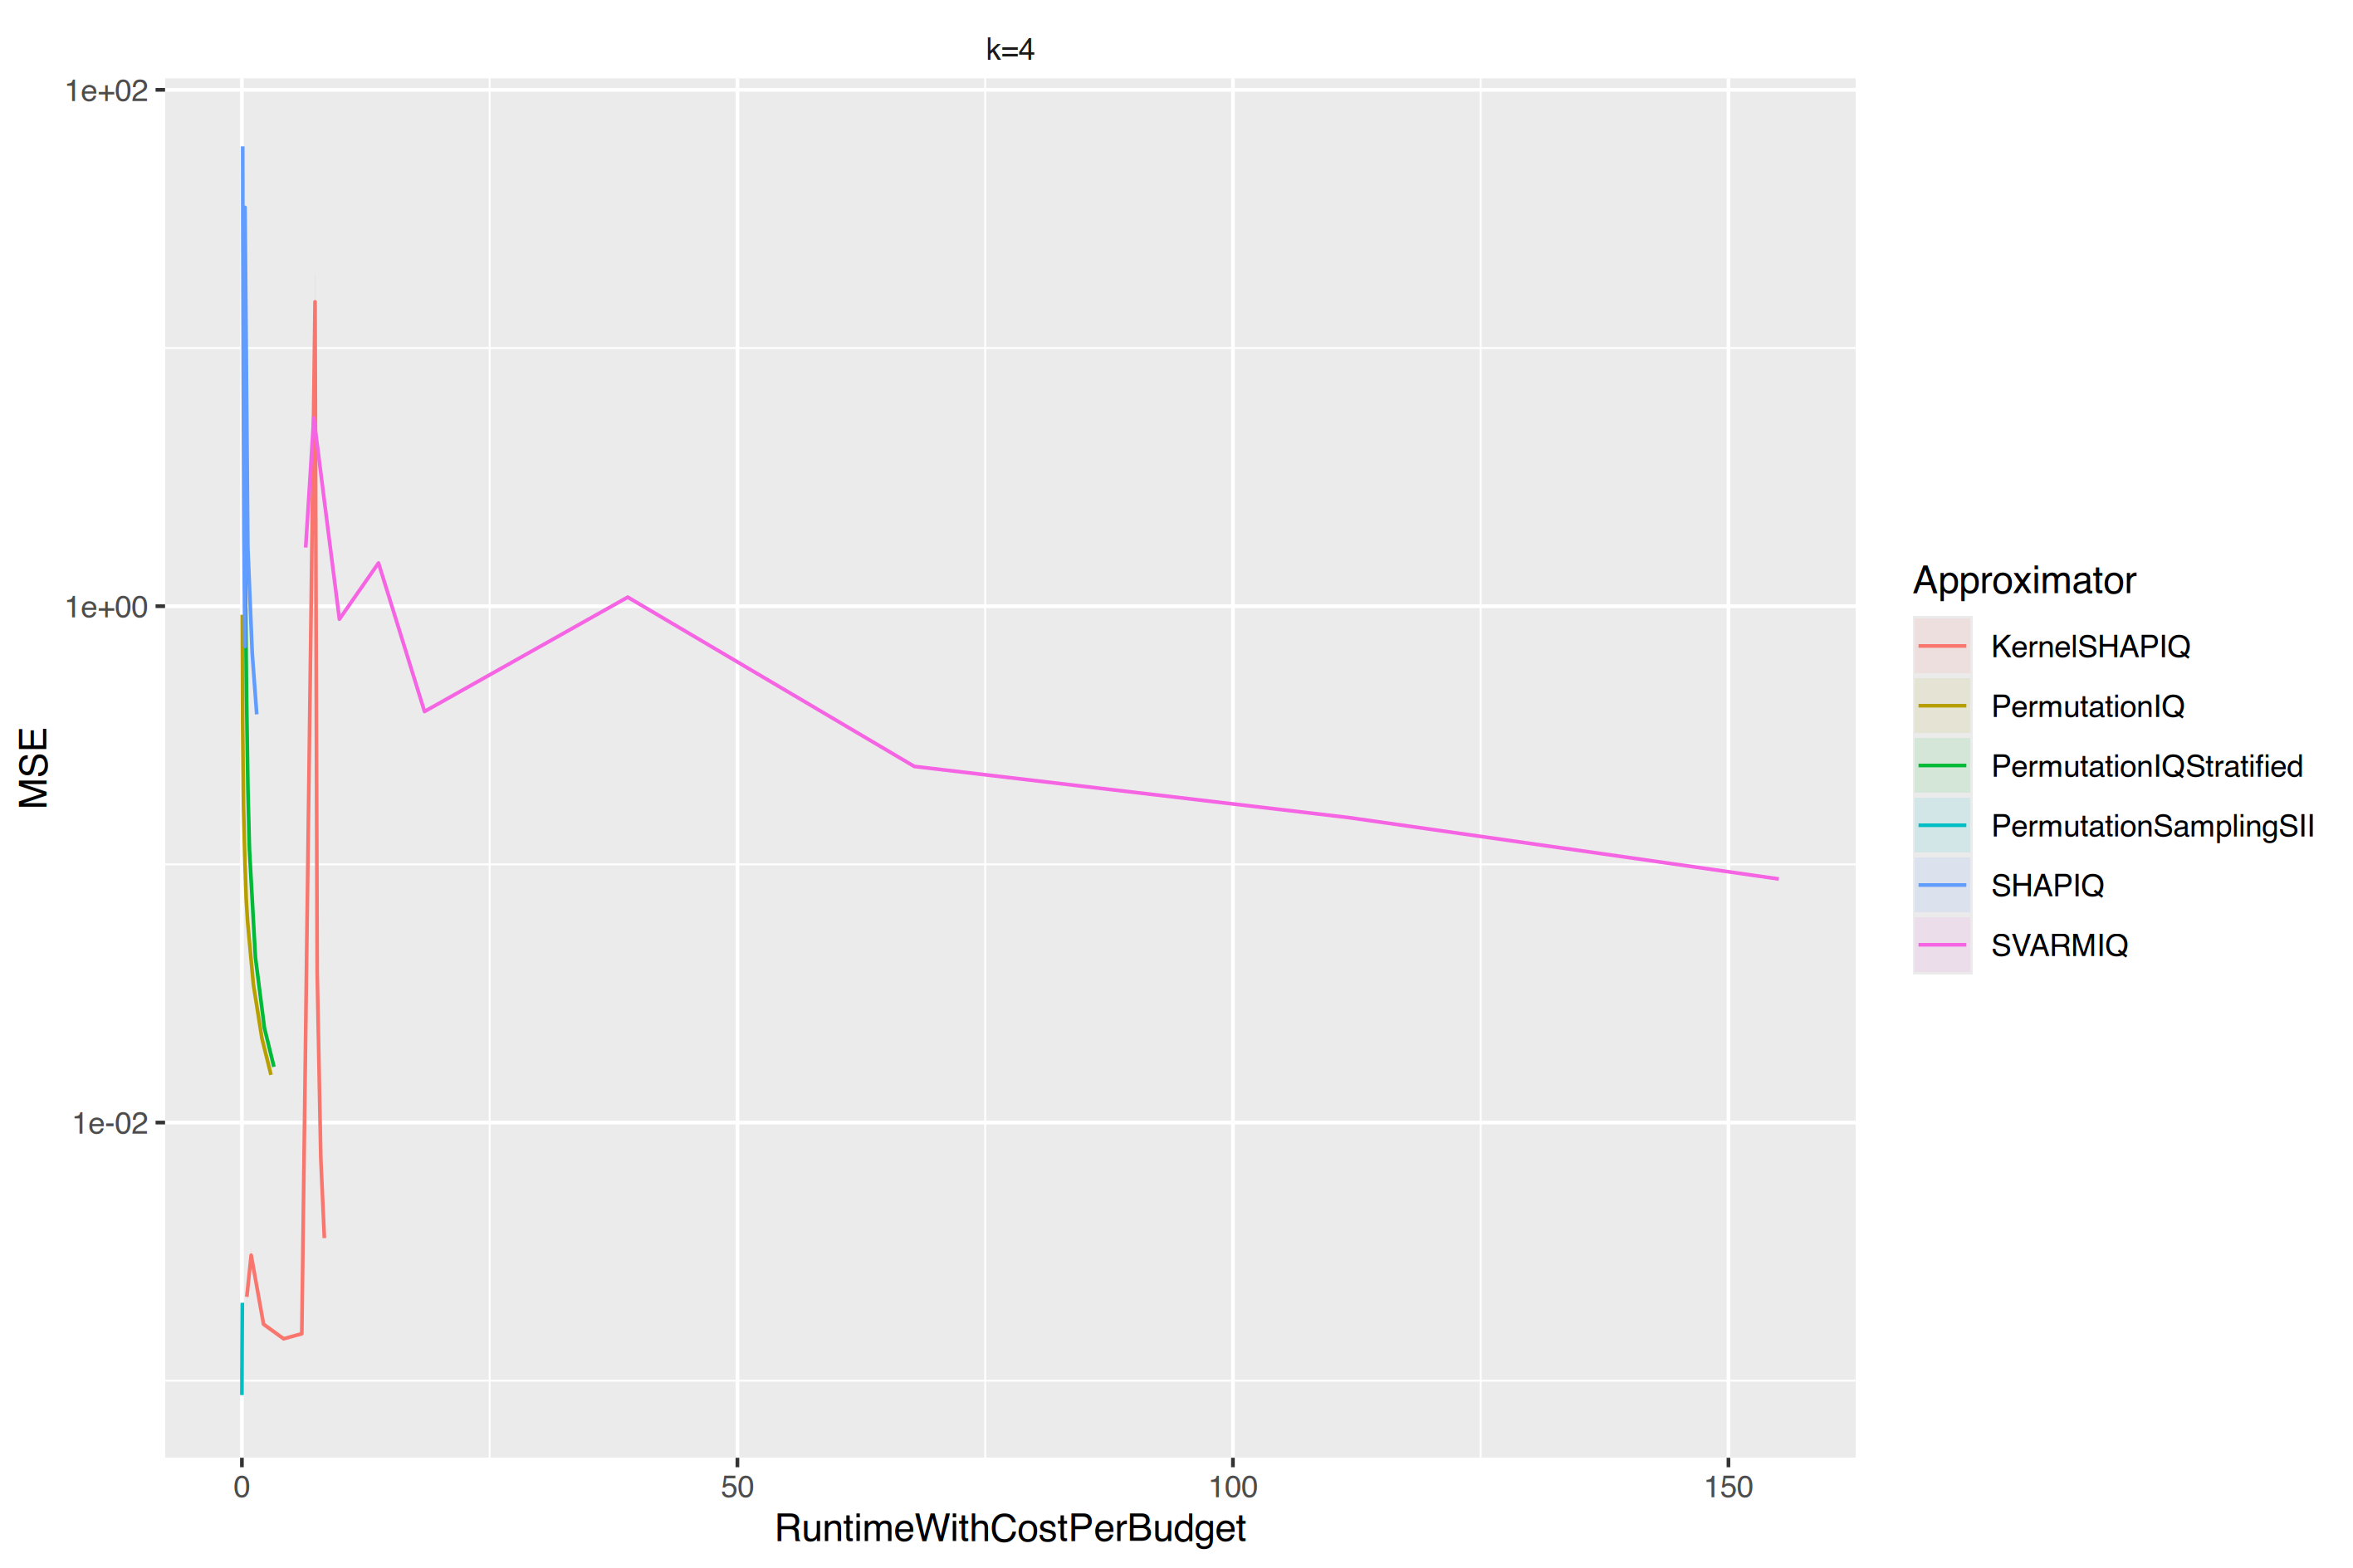

The file beside this chart, header and first rows:
, Facetvar, Approximator, Runtime_mean, RuntimeWithCostPerBudget, MSE, MSE_ribbon_min, MSE_ribbon_max
1, k=4, KernelSHAPIQ, 0.4962, 0.4962, 0.002114, 0.001898, 0.002329
2, k=4, KernelSHAPIQ, 0.9369, 0.9369, 0.003063, 0.002889, 0.003237
3, k=4, KernelSHAPIQ, 2.183, 2.183, 0.001655, 0.001609, 0.001701
4, k=4, KernelSHAPIQ, 4.211, 4.211, 0.001454, 0.001435, 0.001472
5, k=4, KernelSHAPIQ, 6.045, 6.045, 0.00152, 0.001498, 0.001543
6, k=4, KernelSHAPIQ, 7.382, 7.382, 15.1, 8.827, 21.37
7, k=4, KernelSHAPIQ, 7.599, 7.599, 0.03804, 0.03734, 0.03874
8, k=4, KernelSHAPIQ, 7.961, 7.961, 0.007299, 0.007204, 0.007393
9, k=4, KernelSHAPIQ, 8.32, 8.32, 0.003568, 0.003534, 0.003603
10, k=4, PermutationIQ, 0.03688, 0.03688, 0.9264, 0.8842, 0.9687
11, k=4, PermutationIQ, 0.07543, 0.07543, 0.3505, 0.3421, 0.359
12, k=4, PermutationIQ, 0.1574, 0.1574, 0.1708, 0.1672, 0.1744
13, k=4, PermutationIQ, 0.302, 0.302, 0.1026, 0.101, 0.1041
14, k=4, PermutationIQ, 0.4387, 0.4387, 0.07276, 0.07186, 0.07366
15, k=4, PermutationIQ, 0.5834, 0.5834, 0.05952, 0.05856, 0.06047
16, k=4, PermutationIQ, 1.157, 1.157, 0.03431, 0.03393, 0.0347
17, k=4, PermutationIQ, 2.019, 2.019, 0.0212, 0.02099, 0.02142
18, k=4, PermutationIQ, 2.937, 2.937, 0.0153, 0.01513, 0.01547
19, k=4, PermutationIQStratified, 0.2019, 0.2019, 16.41, 14.63, 18.19
20, k=4, PermutationIQStratified, 0.2981, 0.2981, 2.064, 1.88, 2.247
21, k=4, PermutationIQStratified, 0.4593, 0.4593, 0.4704, 0.4484, 0.4924
22, k=4, PermutationIQStratified, 0.6083, 0.6083, 0.1963, 0.1842, 0.2084
23, k=4, PermutationIQStratified, 0.7604, 0.7604, 0.1141, 0.107, 0.1212
24, k=4, PermutationIQStratified, 1.365, 1.365, 0.0436, 0.04095, 0.04626
25, k=4, PermutationIQStratified, 2.273, 2.273, 0.02324, 0.023, 0.02348
26, k=4, PermutationIQStratified, 3.232, 3.232, 0.01644, 0.01624, 0.01663
27, k=4, PermutationSamplingSII, 9.57632064819336e-05, 9.57632064819336e-05, 0.0008798, 0.0008798, 0.0008798
28, k=4, PermutationSamplingSII, 9.46855545043945e-05, 9.46855545043945e-05, 0.0008798, 0.0008798, 0.0008798
29, k=4, PermutationSamplingSII, 9.429931640625e-05, 9.429931640625e-05, 0.0008798, 0.0008798, 0.0008798
30, k=4, PermutationSamplingSII, 0.00333, 0.00333, 0.0009342, 0.0009231, 0.0009452
31, k=4, PermutationSamplingSII, 0.006387, 0.006387, 0.001042, 0.001021, 0.001062
32, k=4, PermutationSamplingSII, 0.006386, 0.006386, 0.001123, 0.001093, 0.001154
33, k=4, PermutationSamplingSII, 0.01545, 0.01545, 0.001307, 0.001269, 0.001344
34, k=4, PermutationSamplingSII, 0.02766, 0.02766, 0.00161, 0.001565, 0.001656
35, k=4, PermutationSamplingSII, 0.04286, 0.04286, 0.002004, 0.001936, 0.002072
36, k=4, SHAPIQ, 0.08138, 0.08138, 60.41, 57.47, 63.35
37, k=4, SHAPIQ, 0.0946, 0.0946, 28.09, 27.43, 28.76
38, k=4, SHAPIQ, 0.1415, 0.1415, 7.544, 7.428, 7.659
39, k=4, SHAPIQ, 0.2038, 0.2038, 1.903, 1.882, 1.924
40, k=4, SHAPIQ, 0.2978, 0.2978, 0.6978, 0.6891, 0.7066
41, k=4, SHAPIQ, 0.3143, 0.3143, 35.05, 33.81, 36.29
42, k=4, SHAPIQ, 0.5993, 0.5993, 1.69, 1.673, 1.707
43, k=4, SHAPIQ, 1.042, 1.042, 0.6559, 0.65, 0.6617
44, k=4, SHAPIQ, 1.497, 1.497, 0.3811, 0.3782, 0.384
45, k=4, SVARMIQ, 6.436, 6.436, 1.687, 1.614, 1.76
46, k=4, SVARMIQ, 7.254, 7.254, 5.361, 5.281, 5.442
47, k=4, SVARMIQ, 9.839, 9.839, 0.8908, 0.8712, 0.9103
48, k=4, SVARMIQ, 13.79, 13.79, 1.47, 1.46, 1.479
49, k=4, SVARMIQ, 18.43, 18.43, 0.391, 0.3857, 0.3963
50, k=4, SVARMIQ, 38.93, 38.93, 1.084, 1.065, 1.102
51, k=4, SVARMIQ, 67.85, 67.85, 0.2395, 0.2373, 0.2417
52, k=4, SVARMIQ, 111.7, 111.7, 0.1518, 0.1509, 0.1527
53, k=4, SVARMIQ, 155.1, 155.1, 0.08778, 0.08735, 0.0882
